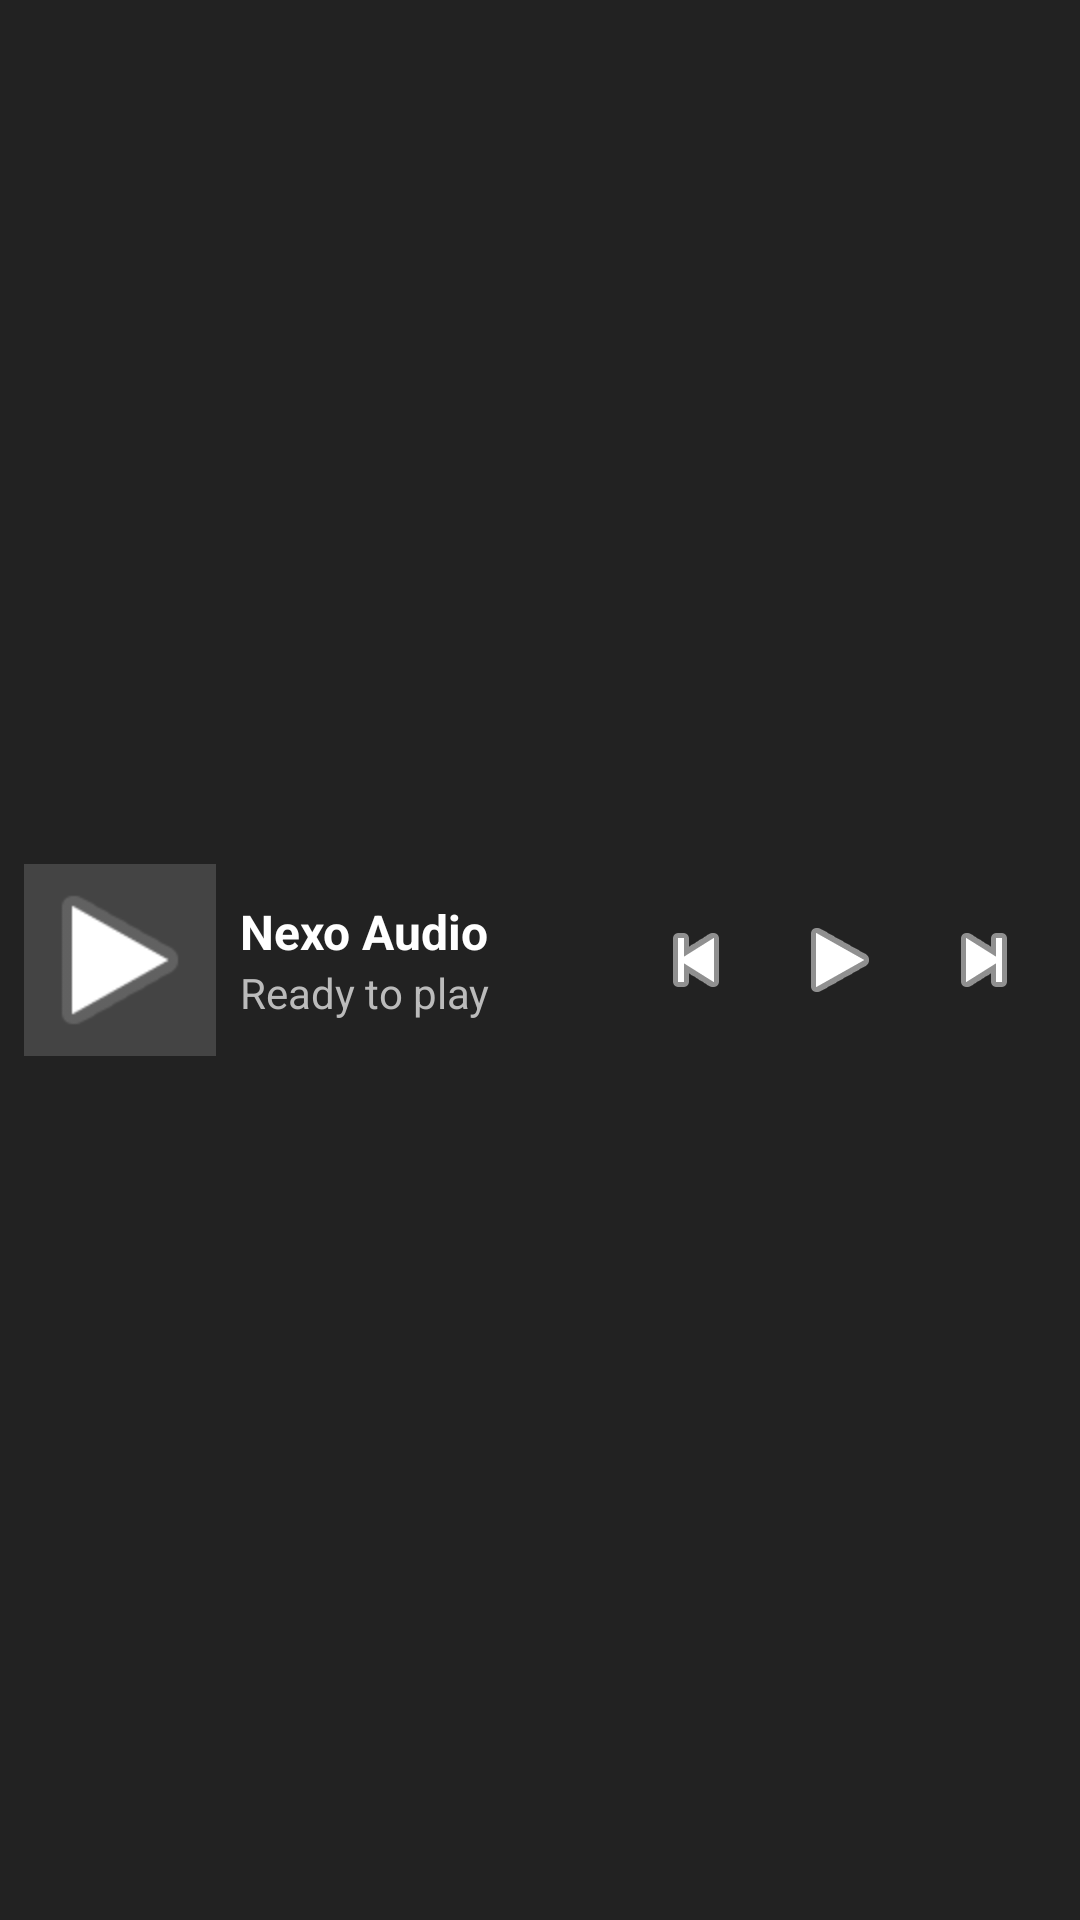

Layout XML and referenced resources for this Android screen:
<!-- AndroidManifest.xml: application theme Theme.Avenor -->
<!-- res/layout/nexo_widget_layout.xml -->
<?xml version="1.0" encoding="utf-8"?>
<LinearLayout xmlns:android="http://schemas.android.com/apk/res/android"
    android:layout_width="match_parent"
    android:layout_height="match_parent"
    android:background="#DD212121"
    android:gravity="center"
    android:orientation="horizontal"
    android:padding="8dp">

    <ImageView
        android:id="@+id/widget_album_art"
        android:layout_width="64dp"
        android:layout_height="64dp"
        android:src="@android:drawable/ic_media_play"
        android:background="#444" />

    <LinearLayout
        android:layout_width="0dp"
        android:layout_height="wrap_content"
        android:layout_weight="1"
        android:orientation="vertical"
        android:paddingStart="8dp">

        <TextView
            android:id="@+id/widget_title"
            android:layout_width="wrap_content"
            android:layout_height="wrap_content"
            android:text="Nexo Audio"
            android:textColor="#FFFFFF"
            android:textSize="16sp"
            android:textStyle="bold" />

        <TextView
            android:id="@+id/widget_artist"
            android:layout_width="wrap_content"
            android:layout_height="wrap_content"
            android:text="Ready to play"
            android:textColor="#BBBBBB"
            android:textSize="14sp" />
    </LinearLayout>

    <ImageButton
        android:id="@+id/widget_btn_prev"
        android:layout_width="48dp"
        android:layout_height="48dp"
        android:background="?android:attr/selectableItemBackgroundBorderless"
        android:src="@android:drawable/ic_media_previous"
        android:tint="#FFFFFF" />

    <ImageButton
        android:id="@+id/widget_btn_play"
        android:layout_width="48dp"
        android:layout_height="48dp"
        android:background="?android:attr/selectableItemBackgroundBorderless"
        android:src="@android:drawable/ic_media_play"
        android:tint="#FFFFFF" />

    <ImageButton
        android:id="@+id/widget_btn_next"
        android:layout_width="48dp"
        android:layout_height="48dp"
        android:background="?android:attr/selectableItemBackgroundBorderless"
        android:src="@android:drawable/ic_media_next"
        android:tint="#FFFFFF" />

</LinearLayout>
<!-- resources referenced by this layout -->
<resources>
  <style name="Theme.Avenor" parent="android:Theme.Material.NoActionBar">
          
      </style>
</resources>
